Photos from the image-classification dataset "processed_images" in the GitHub repository BeeBeeBethC/PP5-Cherry-Leaves. Its 2 classes are: healthy, powdery mildew.

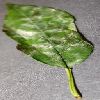
Label: powdery mildew

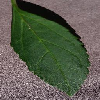
Label: healthy

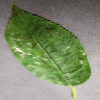
Label: powdery mildew

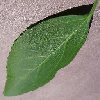
Label: healthy

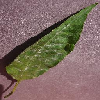
Label: powdery mildew

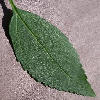
Label: healthy
